Photos from the image-classification dataset "data" in the GitHub repository dodoya1/pythonProject. Its 2 classes are: cat, dog.

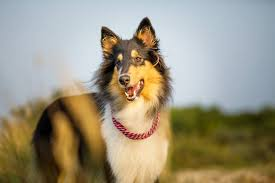
Label: dog

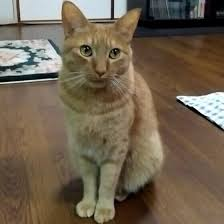
Label: cat

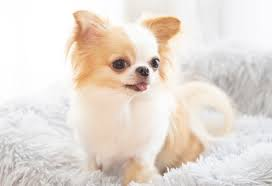
Label: dog

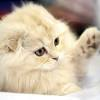
Label: cat

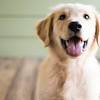
Label: dog

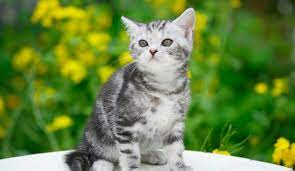
Label: cat
